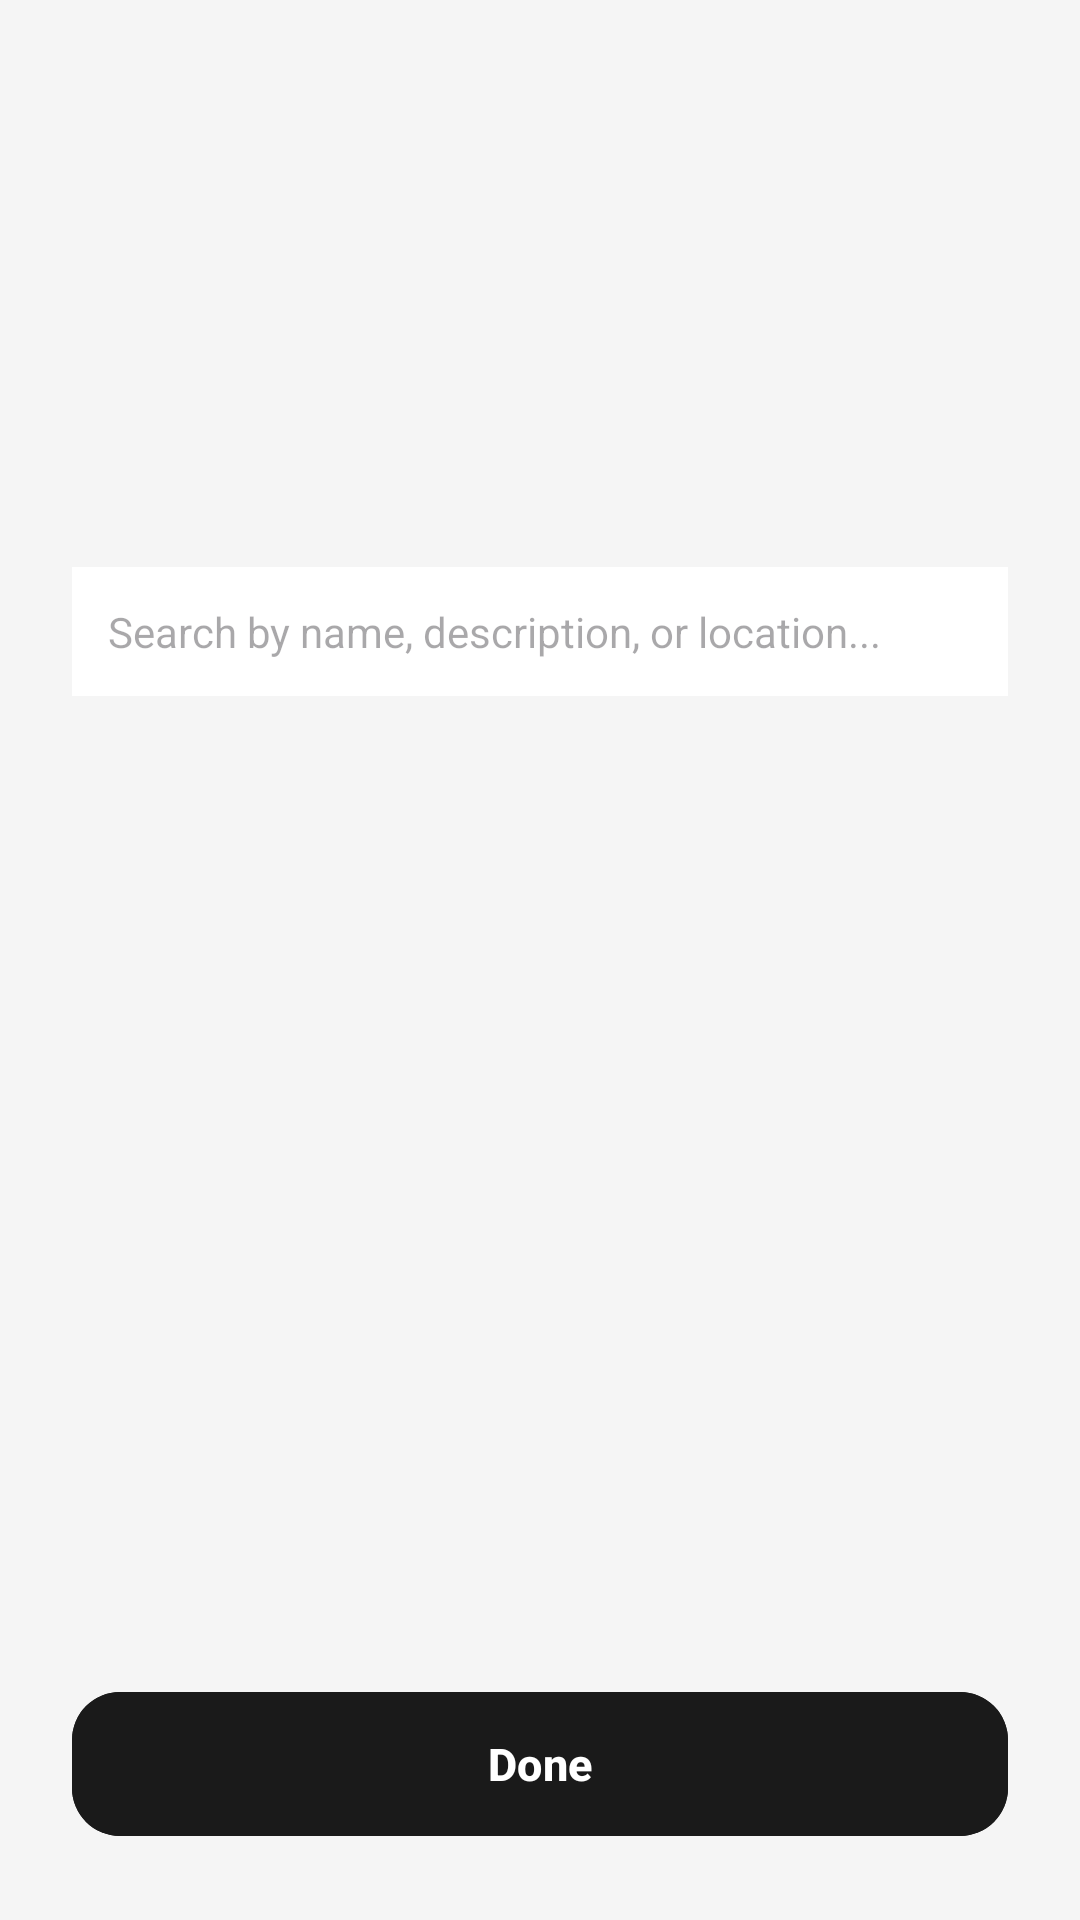

Android layout source for this screen:
<!-- AndroidManifest.xml: application theme Theme.SyntaxAppProject -->
<!-- res/layout/fragment_admin_browse_events.xml -->
<?xml version="1.0" encoding="utf-8"?>
<androidx.constraintlayout.widget.ConstraintLayout
    xmlns:android="http://schemas.android.com/apk/res/android"
    xmlns:app="http://schemas.android.com/apk/res-auto"
    android:layout_width="match_parent"
    android:layout_height="match_parent"
    android:background="#F5F5F5">

    <TextView
        android:id="@+id/headerTitle"
        android:layout_width="0dp"
        android:layout_height="wrap_content"
        android:layout_marginHorizontal="24dp"
        android:layout_marginTop="24dp"
        android:alpha="0"
        android:fontFamily="serif"
        android:text="Browse Events"
        android:textColor="#1A1A1A"
        android:textSize="52sp"
        android:textStyle="bold"
        app:layout_constraintTop_toTopOf="parent"
        app:layout_constraintStart_toStartOf="parent"
        app:layout_constraintEnd_toEndOf="parent" />

    <TextView
        android:id="@+id/eventCountBadge"
        android:layout_width="wrap_content"
        android:layout_height="wrap_content"
        android:layout_marginHorizontal="24dp"
        android:layout_marginTop="4dp"
        android:alpha="0"
        android:text="0 events"
        android:textColor="#AAAAAA"
        android:textSize="13sp"
        app:layout_constraintTop_toBottomOf="@id/headerTitle"
        app:layout_constraintStart_toStartOf="parent" />

    <EditText
        android:id="@+id/searchInput"
        android:layout_width="0dp"
        android:layout_height="wrap_content"
        android:layout_marginHorizontal="24dp"
        android:layout_marginTop="12dp"
        android:background="#FFFFFF"
        android:hint="Search by name, description, or location..."
        android:padding="12dp"
        android:textSize="14sp"
        app:layout_constraintTop_toBottomOf="@id/eventCountBadge"
        app:layout_constraintStart_toStartOf="parent"
        app:layout_constraintEnd_toEndOf="parent" />

    <com.google.android.material.card.MaterialCardView
        android:id="@+id/mainCard"
        android:layout_width="0dp"
        android:layout_height="0dp"
        android:layout_marginHorizontal="16dp"
        android:layout_marginTop="12dp"
        android:layout_marginBottom="10dp"
        android:alpha="0"
        app:cardBackgroundColor="#FFFFFF"
        app:cardCornerRadius="28dp"
        app:cardElevation="4dp"
        app:layout_constraintBottom_toTopOf="@id/doneButton"
        app:layout_constraintEnd_toEndOf="parent"
        app:layout_constraintStart_toStartOf="parent"
        app:layout_constraintTop_toBottomOf="@id/searchInput">

        <FrameLayout
            android:layout_width="match_parent"
            android:layout_height="match_parent"
            android:padding="16dp">

            <androidx.recyclerview.widget.RecyclerView
                android:id="@+id/recycler_events"
                android:layout_width="match_parent"
                android:layout_height="match_parent"
                android:clipToPadding="false"
                android:paddingBottom="8dp"
                android:visibility="gone" />

            <ProgressBar
                android:id="@+id/loadingSpinner"
                android:layout_width="wrap_content"
                android:layout_height="wrap_content"
                android:layout_gravity="center"
                android:visibility="visible" />

            <TextView
                android:id="@+id/emptyText"
                android:layout_width="match_parent"
                android:layout_height="wrap_content"
                android:layout_gravity="center"
                android:gravity="center"
                android:text="No events"
                android:textColor="#AAAAAA"
                android:textSize="14sp"
                android:visibility="gone" />

        </FrameLayout>

    </com.google.android.material.card.MaterialCardView>

    <com.google.android.material.button.MaterialButton
        android:id="@+id/doneButton"
        android:layout_width="0dp"
        android:layout_height="56dp"
        android:layout_marginHorizontal="24dp"
        android:layout_marginBottom="24dp"
        android:backgroundTint="#1A1A1A"
        android:text="Done"
        android:textColor="#FFFFFF"
        android:textSize="15sp"
        android:textStyle="bold"
        app:cornerRadius="16dp"
        app:elevation="0dp"
        app:layout_constraintBottom_toBottomOf="parent"
        app:layout_constraintStart_toStartOf="parent"
        app:layout_constraintEnd_toEndOf="parent" />

</androidx.constraintlayout.widget.ConstraintLayout>
<!-- resources referenced by this layout -->
<resources>
  <style name="Theme.SyntaxAppProject" parent="Base.Theme.SyntaxAppProject" />
  <style name="Base.Theme.SyntaxAppProject" parent="Theme.Material3.DayNight.NoActionBar">
      </style>
</resources>
